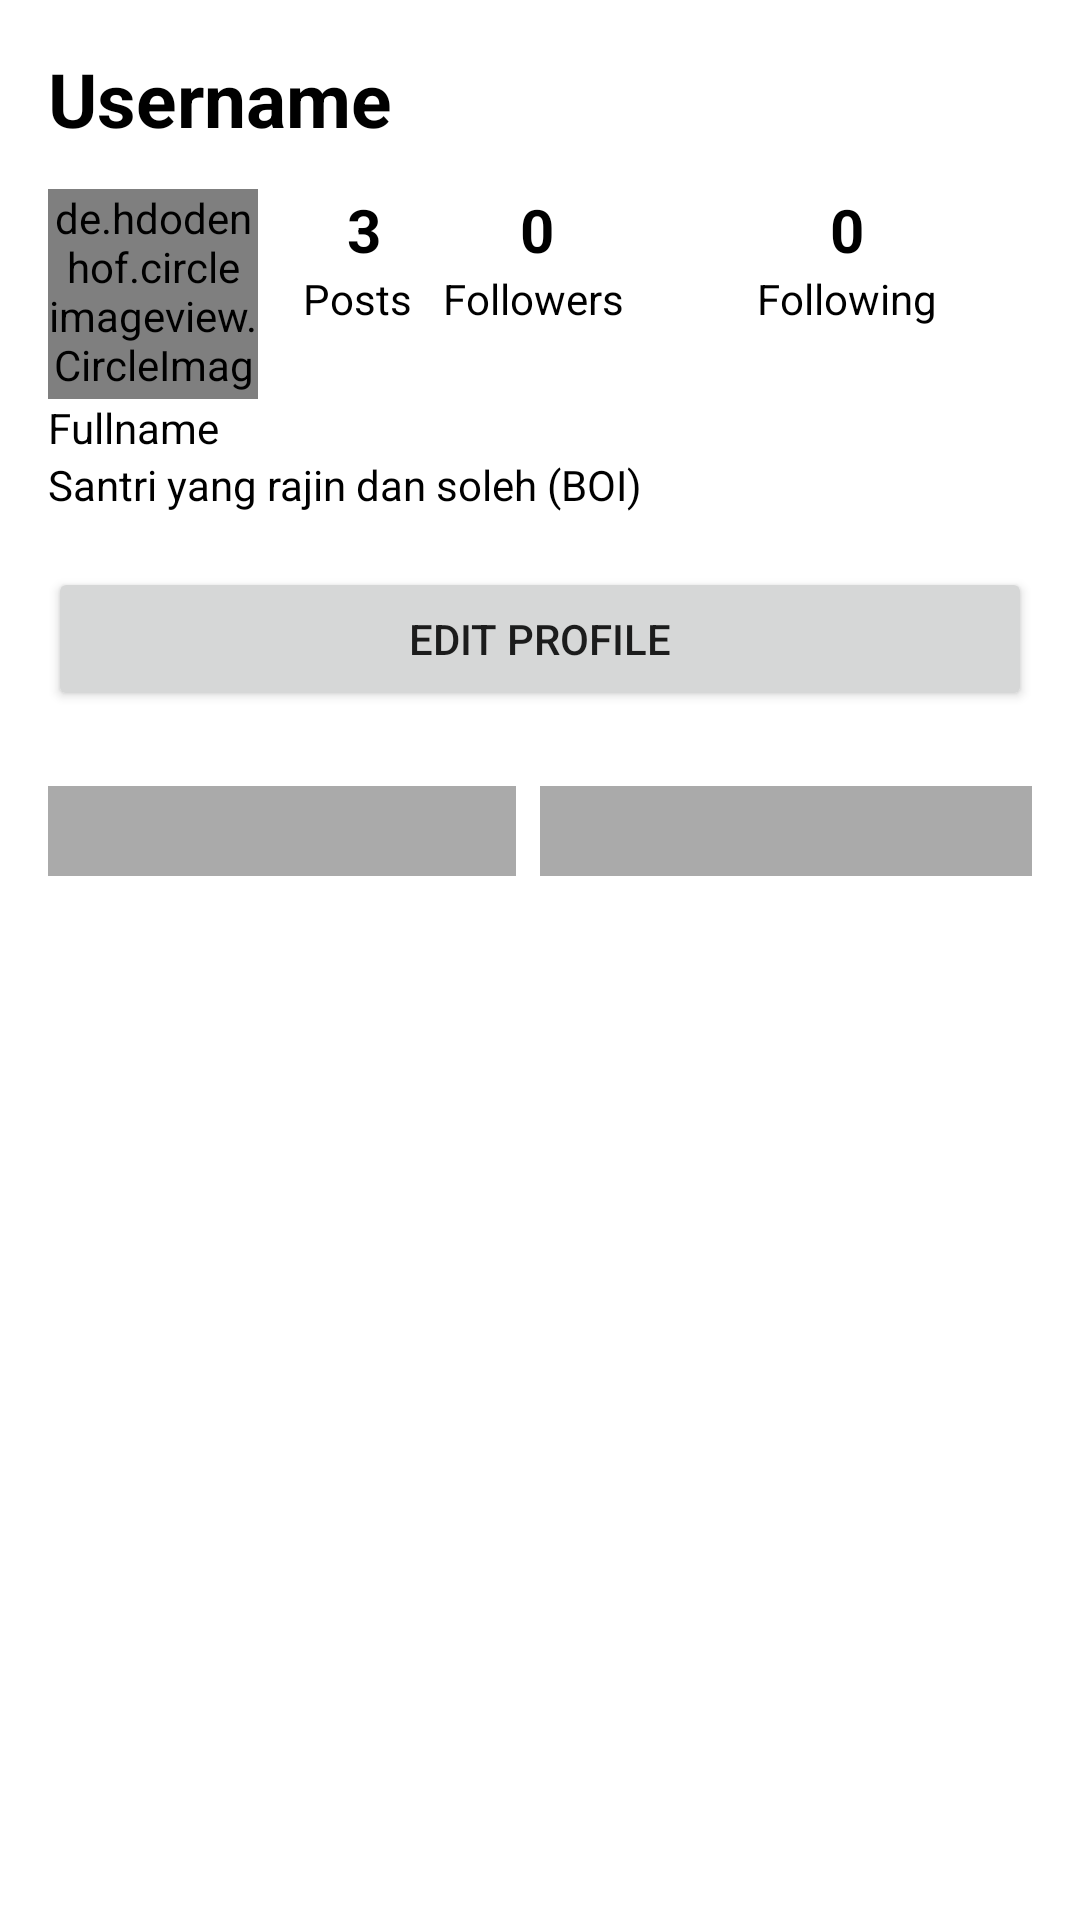

Produce the Android XML layout that renders to this screen, including the resource entries it uses.
<!-- AndroidManifest.xml: application theme AppTheme -->
<!-- res/layout/fragment_profile.xml -->
<?xml version="1.0" encoding="utf-8"?>
<androidx.constraintlayout.widget.ConstraintLayout xmlns:android="http://schemas.android.com/apk/res/android"
    xmlns:app="http://schemas.android.com/apk/res-auto"
    xmlns:tools="http://schemas.android.com/tools"
    android:layout_width="match_parent"
    android:layout_height="match_parent"
    android:padding="16dp">

    <RelativeLayout
        android:id="@+id/relativeLayout"
        android:layout_width="match_parent"
        android:layout_height="wrap_content"
        android:layout_marginBottom="8dp"
        app:layout_constraintStart_toStartOf="parent"
        app:layout_constraintTop_toTopOf="parent">

        <TextView
            android:id="@+id/tv_Username_Name"
            android:layout_width="match_parent"
            android:layout_height="wrap_content"
            android:layout_alignParentStart="true"
            android:text="Username"
            android:textColor="@android:color/black"
            android:textSize="25sp"
            android:textStyle="bold" />

        
        <ImageView
            android:layout_width="35dp"
            android:layout_height="35dp"
            android:layout_alignParentEnd="true"
            android:src="@drawable/options" />
    </RelativeLayout>

    <LinearLayout
        android:id="@+id/linearLayout"
        android:layout_width="match_parent"
        android:layout_height="wrap_content"
        android:layout_marginTop="12dp"
        android:orientation="horizontal"
        app:layout_constraintStart_toStartOf="parent"
        app:layout_constraintTop_toBottomOf="@+id/relativeLayout">

        <de.hdodenhof.circleimageview.CircleImageView
            android:id="@+id/img_Profile"
            android:layout_width="70dp"
            android:layout_height="70dp"
            android:layout_marginEnd="8dp"
            android:src="@drawable/muslim" />

        <androidx.constraintlayout.widget.ConstraintLayout
            android:layout_width="match_parent"
            android:layout_height="match_parent"
            android:orientation="vertical">


            <TextView
                android:id="@+id/textView6"
                android:layout_width="wrap_content"
                android:layout_height="wrap_content"
                android:layout_weight="1"
                android:text="3"
                android:textAlignment="center"
                android:textColor="@android:color/black"
                android:textSize="20sp"
                android:textStyle="bold"
                app:layout_constraintEnd_toStartOf="@+id/txt_follower"
                app:layout_constraintHorizontal_bias="0.318"
                app:layout_constraintStart_toStartOf="parent"
                app:layout_constraintTop_toTopOf="parent" />

            <TextView
                android:id="@+id/txt_follower"
                android:layout_width="wrap_content"
                android:layout_height="wrap_content"
                android:layout_marginEnd="92dp"
                android:layout_weight="1"
                android:text="0"
                android:textAlignment="center"
                android:textColor="@android:color/black"
                android:textSize="20sp"
                android:textStyle="bold"
                app:layout_constraintEnd_toStartOf="@+id/txt_following"
                app:layout_constraintTop_toTopOf="parent" />

            <TextView
                android:id="@+id/txt_following"
                android:layout_width="wrap_content"
                android:layout_height="wrap_content"
                android:layout_marginEnd="56dp"
                android:layout_weight="1"
                android:text="0"
                android:textAlignment="center"
                android:textColor="@android:color/black"
                android:textSize="20sp"
                android:textStyle="bold"
                app:layout_constraintEnd_toEndOf="parent"
                app:layout_constraintTop_toTopOf="parent" />

            <TextView
                android:id="@+id/textView"
                android:layout_width="wrap_content"
                android:layout_height="wrap_content"
                android:layout_weight="1"
                android:text="Posts"
                android:textAlignment="center"
                android:textColor="@android:color/black"
                app:layout_constraintBottom_toBottomOf="parent"
                app:layout_constraintEnd_toStartOf="@+id/textView4"
                app:layout_constraintHorizontal_bias="0.406"
                app:layout_constraintStart_toStartOf="parent"
                app:layout_constraintTop_toBottomOf="@+id/textView6"
                app:layout_constraintVertical_bias="0.0" />

            <TextView
                android:id="@+id/textView4"
                android:layout_width="wrap_content"
                android:layout_height="wrap_content"
                android:layout_marginEnd="44dp"
                android:layout_weight="1"
                android:text="Followers"
                android:textAlignment="center"
                android:textColor="@android:color/black"
                app:layout_constraintBottom_toBottomOf="parent"
                app:layout_constraintEnd_toStartOf="@+id/textView5"
                app:layout_constraintTop_toBottomOf="@+id/txt_follower"
                app:layout_constraintVertical_bias="0.0" />

            <TextView
                android:id="@+id/textView5"
                android:layout_width="wrap_content"
                android:layout_height="wrap_content"
                android:layout_marginEnd="32dp"
                android:layout_weight="1"
                android:text="Following"
                android:textAlignment="center"
                android:textColor="@android:color/black"
                app:layout_constraintBottom_toBottomOf="parent"
                app:layout_constraintEnd_toEndOf="parent"
                app:layout_constraintTop_toBottomOf="@+id/txt_following"
                app:layout_constraintVertical_bias="0.0" />


        </androidx.constraintlayout.widget.ConstraintLayout>

    </LinearLayout>

    
    <LinearLayout
        android:id="@+id/linearLayout2"
        android:layout_width="match_parent"
        android:layout_height="wrap_content"
        android:orientation="vertical"
        app:layout_constraintStart_toStartOf="parent"
        app:layout_constraintTop_toBottomOf="@+id/linearLayout">

        <TextView
            android:id="@+id/tv_fullName_profile"
            android:layout_width="wrap_content"
            android:layout_height="wrap_content"
            android:text="Fullname"
            android:textColor="@android:color/black"
            app:layout_constraintStart_toStartOf="parent"
            app:layout_constraintTop_toBottomOf="@+id/linearLayout" />

        <TextView
            android:id="@+id/tv_bio_profile"
            android:layout_width="wrap_content"
            android:layout_height="wrap_content"
            android:text="Santri yang rajin dan soleh (BOI)"
            android:textColor="@android:color/black"
            app:layout_constraintStart_toStartOf="parent"
            app:layout_constraintTop_toBottomOf="@+id/tv_fullName_profile" />

    </LinearLayout>

    
    <Button
        android:id="@+id/btn_edit__profile"
        android:layout_width="match_parent"
        android:layout_height="wrap_content"
        android:layout_marginTop="18dp"
        android:text="Edit Profile"
        app:layout_constraintEnd_toEndOf="parent"
        app:layout_constraintStart_toStartOf="parent"
        app:layout_constraintTop_toBottomOf="@+id/linearLayout2" />


    
    <LinearLayout
        android:id="@+id/linearLayout3"
        android:layout_width="match_parent"
        android:layout_height="30dp"
        android:layout_marginTop="25dp"
        android:orientation="horizontal"
        app:layout_constraintStart_toStartOf="parent"
        app:layout_constraintTop_toBottomOf="@+id/btn_edit__profile">

        <ImageView
            android:id="@+id/img_view_button_PROFILE"
            android:layout_width="match_parent"
            android:layout_height="match_parent"
            android:layout_marginEnd="8dp"
            android:layout_weight="1"
            android:background="@android:color/darker_gray"
            android:src="@drawable/grid" />

        <ImageView
            android:id="@+id/img_save_button_PROFILE"
            android:layout_width="match_parent"
            android:layout_height="match_parent"
            android:layout_weight="1"
            android:background="@android:color/darker_gray"
            android:src="@drawable/grid" />
    </LinearLayout>

    <androidx.recyclerview.widget.RecyclerView
        android:id="@+id/recycler_PROFILE"
        android:layout_width="match_parent"
        android:layout_height="wrap_content"
        android:layout_marginTop="12dp"
        app:layout_constraintStart_toStartOf="parent"
        app:layout_constraintTop_toBottomOf="@+id/linearLayout3"
        tools:listitem="@layout/list_post_profile" />

</androidx.constraintlayout.widget.ConstraintLayout>
<!-- res/layout/list_post_profile.xml (included above) -->
<?xml version="1.0" encoding="utf-8"?>
<androidx.cardview.widget.CardView xmlns:android="http://schemas.android.com/apk/res/android"
    android:layout_width="wrap_content"
    android:layout_height="wrap_content">

    <ImageView
        android:id="@+id/img_Post_PROFILE"
        android:layout_width="130dp"
        android:layout_height="50dp"
        android:src="@drawable/profile"
        android:layout_marginEnd="12dp"/>

</androidx.cardview.widget.CardView>
<!-- resources referenced by this layout -->
<resources>
  <!-- drawable muslim: jpeg bitmap (drawable, 5452 bytes) -->
  <style name="AppTheme" parent="Theme.MaterialComponents.Light.NoActionBar">
          
          <item name="colorPrimary">@color/colorPrimary</item>
          <item name="colorPrimaryDark">#00DCF8</item>
          <item name="colorAccent">@color/colorAccent</item>
      </style>
  <!-- not gathered from this repository: default colours our renderer supplied (Android Studio template values) -->
  <color name="colorPrimary">#FF6200EE</color>
  <color name="colorAccent">#FF03DAC5</color>
</resources>
